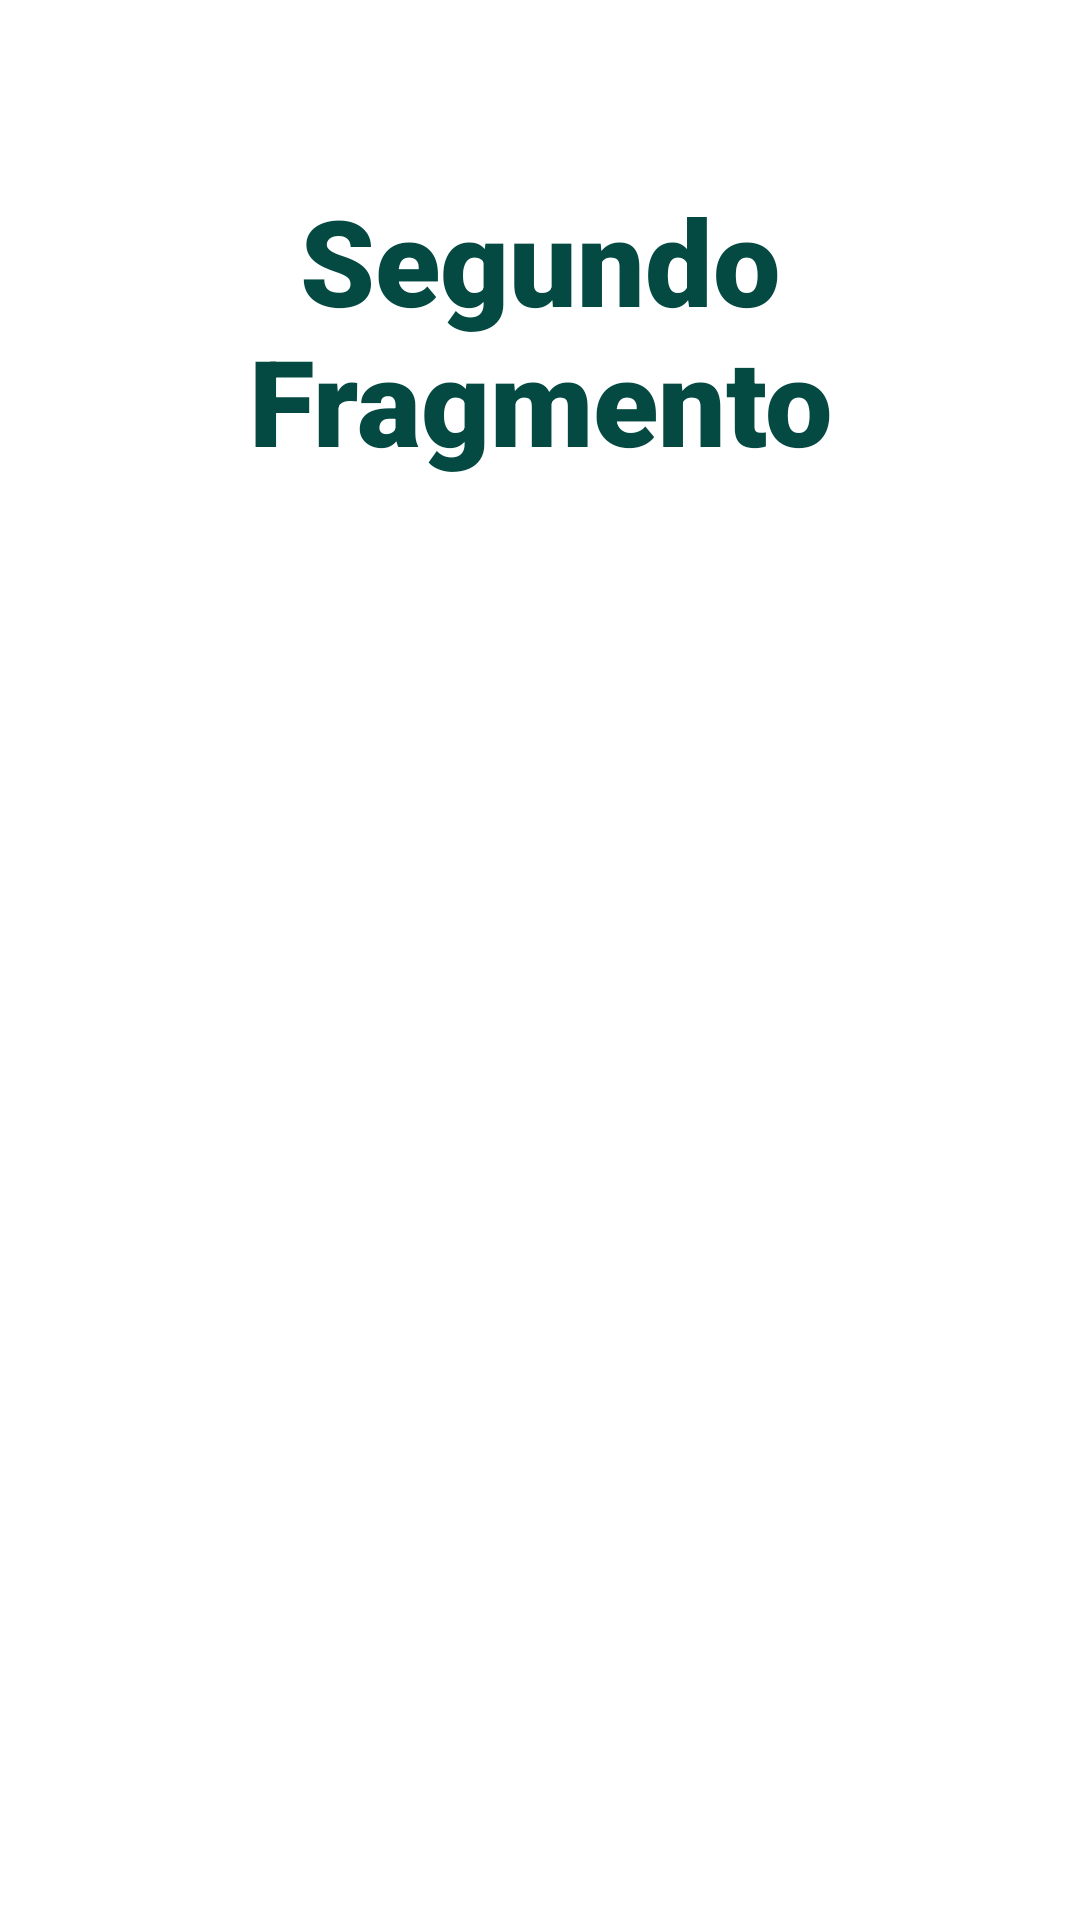

Reconstruct the res/layout file that produces this screen, plus the resources it refers to.
<!-- AndroidManifest.xml: application theme Theme.Ejercicio1Parcial3 -->
<!-- res/layout/fragment_second.xml -->
<?xml version="1.0" encoding="utf-8"?>
<FrameLayout xmlns:android="http://schemas.android.com/apk/res/android"
    xmlns:tools="http://schemas.android.com/tools"
    android:layout_width="match_parent"
    android:layout_height="match_parent"
    tools:context=".SecondFragment">

    
    <TextView
        android:layout_width="match_parent"
        android:layout_height="match_parent"
        android:text="Segundo Fragmento"
        android:gravity="center_horizontal"
        android:layout_marginTop="60dp"
        android:textColor="@color/green_normal"
        android:textSize="40sp"
        android:fontFamily="sans-serif-black"/>

</FrameLayout>
<!-- resources referenced by this layout -->
<resources>
  <color name="green_normal">#044a42</color>
  <style name="Theme.Ejercicio1Parcial3" parent="Theme.MaterialComponents.DayNight.NoActionBar">
          
          <item name="colorPrimary">@color/purple_500</item>
          <item name="colorPrimaryVariant">@color/purple_700</item>
          <item name="colorOnPrimary">@color/white</item>
          
          <item name="colorSecondary">@color/teal_200</item>
          <item name="colorSecondaryVariant">@color/teal_700</item>
          <item name="colorOnSecondary">@color/black</item>
          
          <item name="android:statusBarColor">?attr/colorPrimaryVariant</item>
          
      </style>
  <color name="purple_500">#FF6200EE</color>
  <color name="purple_700">#FF3700B3</color>
  <color name="white">#FFFFFFFF</color>
  <color name="teal_200">#FF03DAC5</color>
  <color name="teal_700">#FF018786</color>
  <color name="black">#FF000000</color>
</resources>
